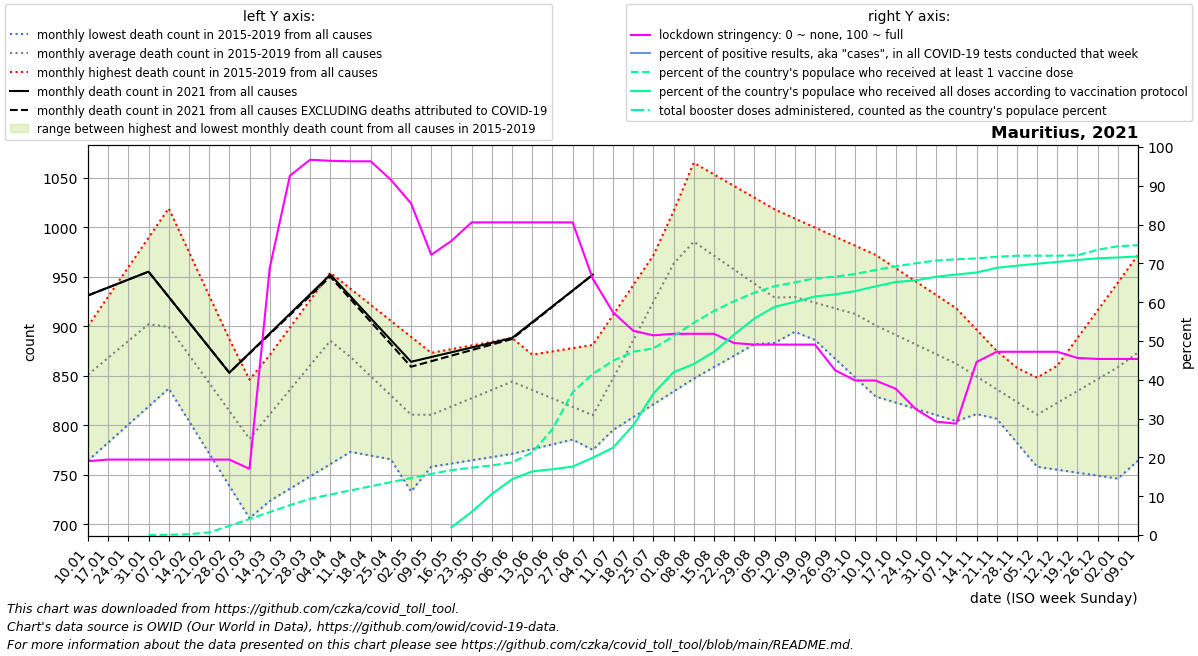

Data behind this chart, as committed beside it:
date, location, time_unit, time, deaths_2010_all_ages, deaths_2011_all_ages, deaths_2012_all_ages, deaths_2013_all_ages, deaths_2014_all_ages, deaths_2015_all_ages, deaths_2016_all_ages, deaths_2017_all_ages, deaths_2018_all_ages, deaths_2019_all_ages, deaths_2020_all_ages, deaths_2021_all_ages, deaths_2022_all_ages, new_deaths, new_cases_smoothed, new_tests_smoothed, stringency_index, people_vaccinated, people_fully_vaccinated, total_boosters
2021-01-10, Mauritius, monthly, 1, , , , , , , 877.8, 764.2, 862.2, 900.0, 972.0, 931.0, , 0.0, 1.387, , 19.04, , , 
2021-01-17, Mauritius, monthly, 2, , , , , , , 886.5, 782.4, 873.4, 929.8, 970.2, 939.0, , 0.0, 1.408, , 19.44, , , 
2021-01-24, Mauritius, monthly, 3, , , , , , , 895.2, 800.6, 884.6, 959.5, 968.5, 947.0, , 0.0, 1.347, , 19.44, , , 
2021-01-31, Mauritius, monthly, 4, , , , , , , 904.0, 818.8, 895.8, 989.2, 966.8, 955.0, , 0.0, 1.816, , 19.44, 88.71, , 
2021-02-07, Mauritius, monthly, 5, , , , , , 845.0, 888.2, 837.0, 907.0, 1019, 965.0, 929.5, , 0.0, 2.123, , 19.44, 888.8, , 
2021-02-14, Mauritius, monthly, 6, , , , , , 811.5, 872.4, 804.2, 891.8, 975.0, 935.0, 904.0, , 0.0, 1.571, , 19.44, 2480, , 
2021-02-21, Mauritius, monthly, 7, , , , , , 778.0, 856.6, 771.5, 876.5, 931.0, 905.0, 878.5, , 0.0, 1.163, , 19.44, 8377, , 
2021-02-28, Mauritius, monthly, 8, , , , , , 744.5, 840.8, 738.8, 861.2, 887.0, 875.0, 853.0, , 0.0, 0.898, , 19.44, 29781, , 
2021-03-07, Mauritius, monthly, 9, , , , , , 711.0, 825.0, 706.0, 846.0, 843.0, 845.0, 872.8, , 0.4, 2.429, , 17.07, 52477, , 
2021-03-14, Mauritius, monthly, 10, , , , , , 723.4, 844.5, 746.2, 869.8, 870.8, 861.8, 892.6, , 0.8, 8.102, , 68.79, 75173, , 
2021-03-21, Mauritius, monthly, 11, , , , , , 735.8, 864.0, 786.5, 893.5, 898.5, 878.6, 912.4, , 1.2, 13.27, , 92.59, 97869, , 
2021-03-28, Mauritius, monthly, 12, , , , , , 748.2, 883.5, 826.8, 917.2, 926.2, 895.4, 932.2, , 1.6, 11.92, , 96.69, 118699, , 
2021-04-04, Mauritius, monthly, 13, , , , , , 760.6, 903.0, 867.0, 941.0, 954.0, 912.2, 952.0, , 2.0, 26.92, , 96.43, 132810, , 
2021-04-11, Mauritius, monthly, 14, , , , , , 773.0, 860.5, 847.5, 925.8, 937.8, 929.0, 930.0, , 2.75, 16.78, , 96.3, 146361, , 
2021-04-18, Mauritius, monthly, 15, , , , , , 769.2, 818.0, 828.0, 910.6, 921.6, 909.2, 908.0, , 3.5, 5.061, , 96.3, 159913, , 
2021-04-25, Mauritius, monthly, 16, , , , , , 765.5, 775.5, 808.5, 895.4, 905.4, 889.5, 886.0, , 4.25, 0.6126, , 91.53, 173464, , 
2021-05-02, Mauritius, monthly, 17, , , , , , 761.8, 733.0, 789.0, 880.2, 889.2, 869.8, 864.0, , 5.0, 0.5307, , 85.45, 187015, , 
2021-05-09, Mauritius, monthly, 18, , , , , , 758.0, 758.0, 798.2, 865.0, 873.0, 850.0, 868.8, , 4.2, 2.265, , 72.22, 200567, , 
2021-05-16, Mauritius, monthly, 19, , , , , , 761.2, 783.0, 807.4, 865.8, 876.8, 860.8, 873.6, , 3.4, 6.592, , 75.79, 212893, 25271, 
2021-05-23, Mauritius, monthly, 20, , , , , , 764.5, 808.0, 816.6, 866.5, 880.5, 871.5, 878.4, , 2.6, 2.796, , 80.56, 220810, 75691, 
2021-05-30, Mauritius, monthly, 21, , , , , , 767.8, 833.0, 825.8, 867.2, 884.2, 882.2, 883.2, , 1.8, 6.878, , 80.56, 228359, 134515, 
2021-06-06, Mauritius, monthly, 22, , , , , , 771.0, 858.0, 835.0, 868.0, 888.0, 893.0, 888.0, , 1.0, 11.16, , 80.56, 238298, 182918, 
2021-06-13, Mauritius, monthly, 23, , , , , , 775.8, 837.2, 822.2, 871.2, 871.0, 896.4, 904.0, , 0.75, 16.29, , 80.56, 271100, 208817, 
2021-06-20, Mauritius, monthly, 24, , , , , , 780.6, 816.5, 809.5, 874.5, 854.0, 899.8, 920.0, , 0.5, 30.69, , 80.56, 347190, 215768, 
2021-06-27, Mauritius, monthly, 25, , , , , , 785.4, 795.8, 796.8, 877.8, 837.0, 903.2, 936.0, , 0.25, 13.1, , 80.56, 468639, 224414, 
2021-07-04, Mauritius, monthly, 26, , , , , , 790.2, 775.0, 784.0, 881.0, 820.0, 906.6, 952.0, , 0.0, 9.306, , 66.01, 528898, 253721, 
2021-07-11, Mauritius, monthly, 27, , , , , , 795.0, 832.8, 827.4, 911.2, 869.0, 910.0, , , 0.25, 25.86, , 57.41, 571761, 286528, 
2021-07-18, Mauritius, monthly, 28, , , , , , 808.0, 890.5, 870.8, 941.4, 918.0, 934.0, , , 0.5, 35.96, , 52.64, 601333, 359929, 
2021-07-25, Mauritius, monthly, 29, , , , , , 821.0, 948.2, 914.2, 971.6, 967.0, 958.0, , , 0.75, 110, , 51.45, 612469, 463985, 
2021-08-01, Mauritius, monthly, 30, , , , , , 834.0, 1006, 957.6, 1002, 1016, 982.0, , , 1.0, 110.3, , 51.85, 652624, 534305, 
2021-08-08, Mauritius, monthly, 31, , , , , , 847.0, 981.4, 1001, 1032, 1065, 1006, , , 3.2, 92.08, , 51.85, 696066, 561378, 
2021-08-15, Mauritius, monthly, 32, , , , , , 858.6, 956.8, 987.0, 1000, 1053, 1005, , , 5.4, 124.1, , 51.85, 735107, 600784, 
2021-08-22, Mauritius, monthly, 33, , , , , , 870.2, 932.2, 973.0, 968.5, 1042, 1004, , , 7.6, 182.5, , 49.47, 767544, 657809, 
2021-08-29, Mauritius, monthly, 34, , , , , , 881.8, 907.6, 959.0, 936.8, 1030, 1004, , , 9.8, 267.2, , 49.07, 795056, 710412, 
2021-09-05, Mauritius, monthly, 35, , , , , , 893.4, 883.0, 945.0, 905.0, 1018, 1003, , , 12.0, 326.5, , 49.07, 816695, 748808, 
2021-09-12, Mauritius, monthly, 36, , , , , , 905.0, 894.2, 933.2, 905.2, 1009, 1002, , , 22.25, 259.7, , 49.07, 828889, 764614, 
2021-09-19, Mauritius, monthly, 37, , , , , , 886.0, 905.5, 921.5, 905.5, 999.6, 978.0, , , 32.5, 187.0, , 49.07, 842321, 782733, 
2021-09-26, Mauritius, monthly, 38, , , , , , 867.0, 916.8, 909.8, 905.8, 990.4, 954.0, , , 42.75, 146, , 42.46, 847676, 789638, 
2021-10-03, Mauritius, monthly, 39, , , , , , 848.0, 928.0, 898.0, 906.0, 981.2, 930.0, , , 53.0, 89.02, , 39.81, 856572, 800402, 
2021-10-10, Mauritius, monthly, 40, , , , , , 829.0, 913.4, 887.4, 902.4, 972.0, 906.0, , , 60.25, 65.75, , 39.81, 869825, 815885, 
2021-10-17, Mauritius, monthly, 41, , , , , , 822.8, 898.8, 876.8, 898.8, 958.5, 912.5, , , 67.5, 64.16, , 37.7, 881651, 830203, 
2021-10-24, Mauritius, monthly, 42, , , , , , 816.5, 884.2, 866.2, 895.2, 945.0, 919.0, , , 74.75, 57.88, , 32.41, 891630, 835585, 
2021-10-31, Mauritius, monthly, 43, , , , , , 810.2, 869.6, 855.6, 891.6, 931.5, 925.5, , , 82.0, 87.43, , 29.23, 900779, 847475, 
2021-11-07, Mauritius, monthly, 44, , , , , , 804.0, 855.0, 845.0, 888.0, 918.0, 932.0, , , 80.4, 90.41, , 28.7, 904779, 854661, 
2021-11-14, Mauritius, monthly, 45, , , , , , 811.2, 830.8, 829.2, 878.0, 896.5, 925.4, , , 78.8, 108.6, , 44.57, 907474, 861548, 
2021-11-21, Mauritius, monthly, 46, , , , , , 818.4, 806.5, 813.5, 868.0, 875.0, 918.8, , , 77.2, 102.1, , 47.22, 913245, 876708, 
2021-11-28, Mauritius, monthly, 47, , , , , , 825.6, 782.2, 797.8, 858.0, 853.5, 912.2, , , 75.6, 181.6, , 47.22, 916426, 883839, 
2021-12-05, Mauritius, monthly, 48, , , , , , 832.8, 758.0, 782.0, 848.0, 832.0, 905.6, , , 74.0, 121.8, , 47.22, 916524, 890053, 
2021-12-12, Mauritius, monthly, 49, , , , , , 840.0, 755.0, 799.2, 858.4, 860.0, 899.0, , , 55.5, 90.41, , 47.22, 916524, 896267, 
2021-12-19, Mauritius, monthly, 50, , , , , , 847.2, 752.0, 816.5, 868.8, 888.0, 905.0, , , 37.0, 60.84, , 45.63, 917990, 902480, 
2021-12-26, Mauritius, monthly, 51, , , , , , 854.5, 749.0, 833.8, 879.2, 916.0, 911.0, , , 18.5, 38.63, , 45.37, 935913, 908140, 
2022-01-02, Mauritius, monthly, 52, , , , , , 861.8, 746.0, 851.0, 889.6, 944.0, 917.0, , , 0.0, 49.12, , 45.37, 947672, 910748, 
2022-01-09, Mauritius, monthly, 1, , , , , , 869.0, 764.2, 862.2, 900.0, 972.0, 923.0, , , 0.0, 62.76, , 45.37, 950966, 914020, 
